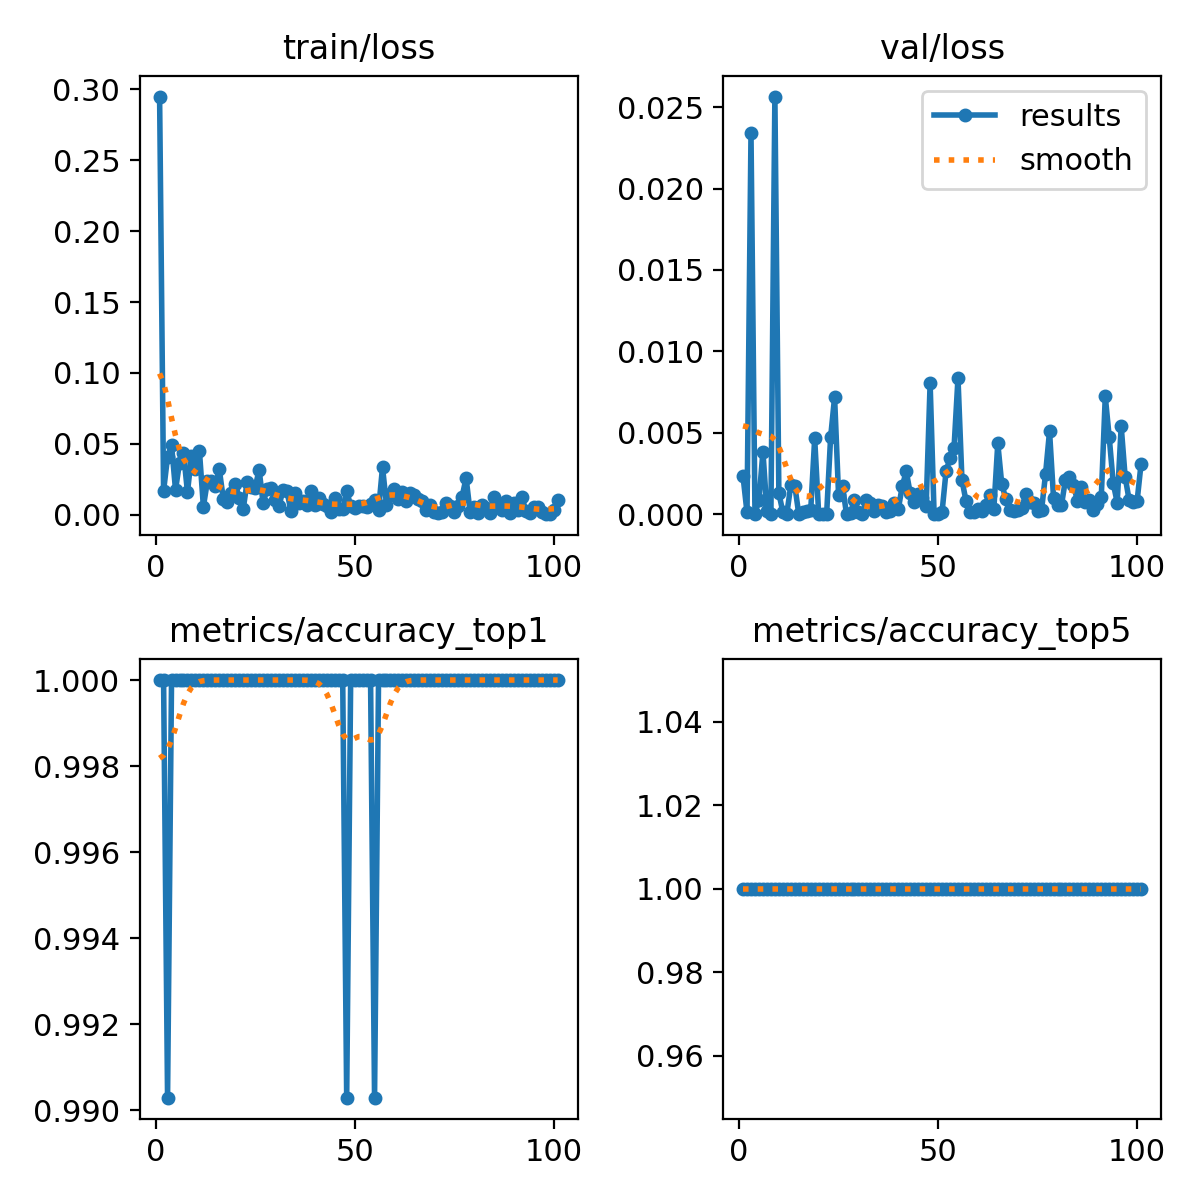

The data file committed next to this chart (first rows):
epoch, time, train/loss, metrics/accuracy_top1, metrics/accuracy_top5, val/loss, lr/pg0, lr/pg1, lr/pg2
1, 5.174, 0.2949, 1, 1, 0.00232, 0.0004168, 0.0004168, 0.0004168
2, 7.888, 0.01681, 1, 1, 0.00011, 0.0008478, 0.0008478, 0.0008478
3, 10.31, 0.04086, 0.9903, 1, 0.02339, 0.001276, 0.001276, 0.001276
4, 12.77, 0.0493, 1, 1, 3e-05, 0.001653, 0.001653, 0.001653
5, 15.28, 0.01757, 1, 1, 0.00085, 0.001648, 0.001648, 0.001648
6, 17.81, 0.0367, 1, 1, 0.00384, 0.001643, 0.001643, 0.001643
7, 20.41, 0.0439, 1, 1, 0.00018, 0.001639, 0.001639, 0.001639
8, 23.07, 0.01603, 1, 1, 0, 0.001634, 0.001634, 0.001634
9, 25.68, 0.04114, 1, 1, 0.02565, 0.001629, 0.001629, 0.001629
10, 28.35, 0.03204, 1, 1, 0.00129, 0.001625, 0.001625, 0.001625
11, 30.99, 0.04521, 1, 1, 0.00013, 0.00162, 0.00162, 0.00162
12, 33.67, 0.00574, 1, 1, 2e-05, 0.001615, 0.001615, 0.001615
13, 36.36, 0.02359, 1, 1, 0.00177, 0.00161, 0.00161, 0.00161
14, 39.04, 0.02372, 1, 1, 0.00175, 0.001606, 0.001606, 0.001606
15, 41.56, 0.02061, 1, 1, 1e-05, 0.001601, 0.001601, 0.001601
16, 44.1, 0.03197, 1, 1, 0.00013, 0.001596, 0.001596, 0.001596
17, 46.59, 0.0113, 1, 1, 0.00017, 0.001592, 0.001592, 0.001592
18, 49.22, 0.00876, 1, 1, 0.00023, 0.001587, 0.001587, 0.001587
19, 51.84, 0.01524, 1, 1, 0.00465, 0.001582, 0.001582, 0.001582
20, 54.38, 0.022, 1, 1, 2e-05, 0.001577, 0.001577, 0.001577
21, 56.91, 0.0118, 1, 1, 4e-05, 0.001573, 0.001573, 0.001573
22, 59.55, 0.00401, 1, 1, 1e-05, 0.001568, 0.001568, 0.001568
23, 62.1, 0.02333, 1, 1, 0.00472, 0.001563, 0.001563, 0.001563
24, 64.59, 0.01995, 1, 1, 0.00718, 0.001559, 0.001559, 0.001559
25, 67.22, 0.01917, 1, 1, 0.00117, 0.001554, 0.001554, 0.001554
26, 69.84, 0.03174, 1, 1, 0.0017, 0.001549, 0.001549, 0.001549
27, 72.39, 0.00822, 1, 1, 0, 0.001544, 0.001544, 0.001544
28, 74.96, 0.01825, 1, 1, 9e-05, 0.00154, 0.00154, 0.00154
29, 77.51, 0.01915, 1, 1, 0.00088, 0.001535, 0.001535, 0.001535
30, 80.07, 0.01013, 1, 1, 0.00011, 0.00153, 0.00153, 0.00153
31, 82.59, 0.00643, 1, 1, 3e-05, 0.001526, 0.001526, 0.001526
32, 85.25, 0.01727, 1, 1, 0.0009, 0.001521, 0.001521, 0.001521
33, 87.83, 0.01657, 1, 1, 0.00068, 0.001516, 0.001516, 0.001516
34, 90.36, 0.00256, 1, 1, 0.0002, 0.001511, 0.001511, 0.001511
35, 92.9, 0.01507, 1, 1, 0.00054, 0.001507, 0.001507, 0.001507
36, 95.31, 0.00847, 1, 1, 0.00051, 0.001502, 0.001502, 0.001502
37, 97.75, 0.00985, 1, 1, 0.00011, 0.001497, 0.001497, 0.001497
38, 100.2, 0.0072, 1, 1, 0.00017, 0.001493, 0.001493, 0.001493
39, 102.7, 0.01688, 1, 1, 0.00071, 0.001488, 0.001488, 0.001488
40, 105.5, 0.00704, 1, 1, 0.0003, 0.001483, 0.001483, 0.001483
41, 108.2, 0.01198, 1, 1, 0.00172, 0.001478, 0.001478, 0.001478
42, 110.9, 0.00751, 1, 1, 0.00263, 0.001474, 0.001474, 0.001474
43, 113.5, 0.00601, 1, 1, 0.00129, 0.001469, 0.001469, 0.001469
44, 116.1, 0.00222, 1, 1, 0.00072, 0.001464, 0.001464, 0.001464
45, 118.7, 0.01195, 1, 1, 0.00121, 0.00146, 0.00146, 0.00146
46, 121.3, 0.00428, 1, 1, 0.00101, 0.001455, 0.001455, 0.001455
47, 123.9, 0.00412, 1, 1, 0.00048, 0.00145, 0.00145, 0.00145
48, 126.6, 0.01662, 0.9903, 1, 0.00804, 0.001445, 0.001445, 0.001445
49, 129.3, 0.00645, 1, 1, 2e-05, 0.001441, 0.001441, 0.001441
50, 131.9, 0.00473, 1, 1, 3e-05, 0.001436, 0.001436, 0.001436
51, 134.6, 0.00626, 1, 1, 0.00013, 0.001431, 0.001431, 0.001431
52, 137.2, 0.00642, 1, 1, 0.00263, 0.001427, 0.001427, 0.001427
53, 139.8, 0.00578, 1, 1, 0.00344, 0.001422, 0.001422, 0.001422
54, 142.4, 0.00774, 1, 1, 0.00405, 0.001417, 0.001417, 0.001417
55, 145.1, 0.01073, 0.9903, 1, 0.00836, 0.001412, 0.001412, 0.001412
56, 147.7, 0.0033, 1, 1, 0.00209, 0.001408, 0.001408, 0.001408
57, 150.5, 0.03357, 1, 1, 0.00083, 0.001403, 0.001403, 0.001403
58, 152.9, 0.00718, 1, 1, 0.00016, 0.001398, 0.001398, 0.001398
59, 155.4, 0.01489, 1, 1, 0.00011, 0.001394, 0.001394, 0.001394
60, 157.6, 0.01822, 1, 1, 0.00033, 0.001389, 0.001389, 0.001389
... 41 more rows
